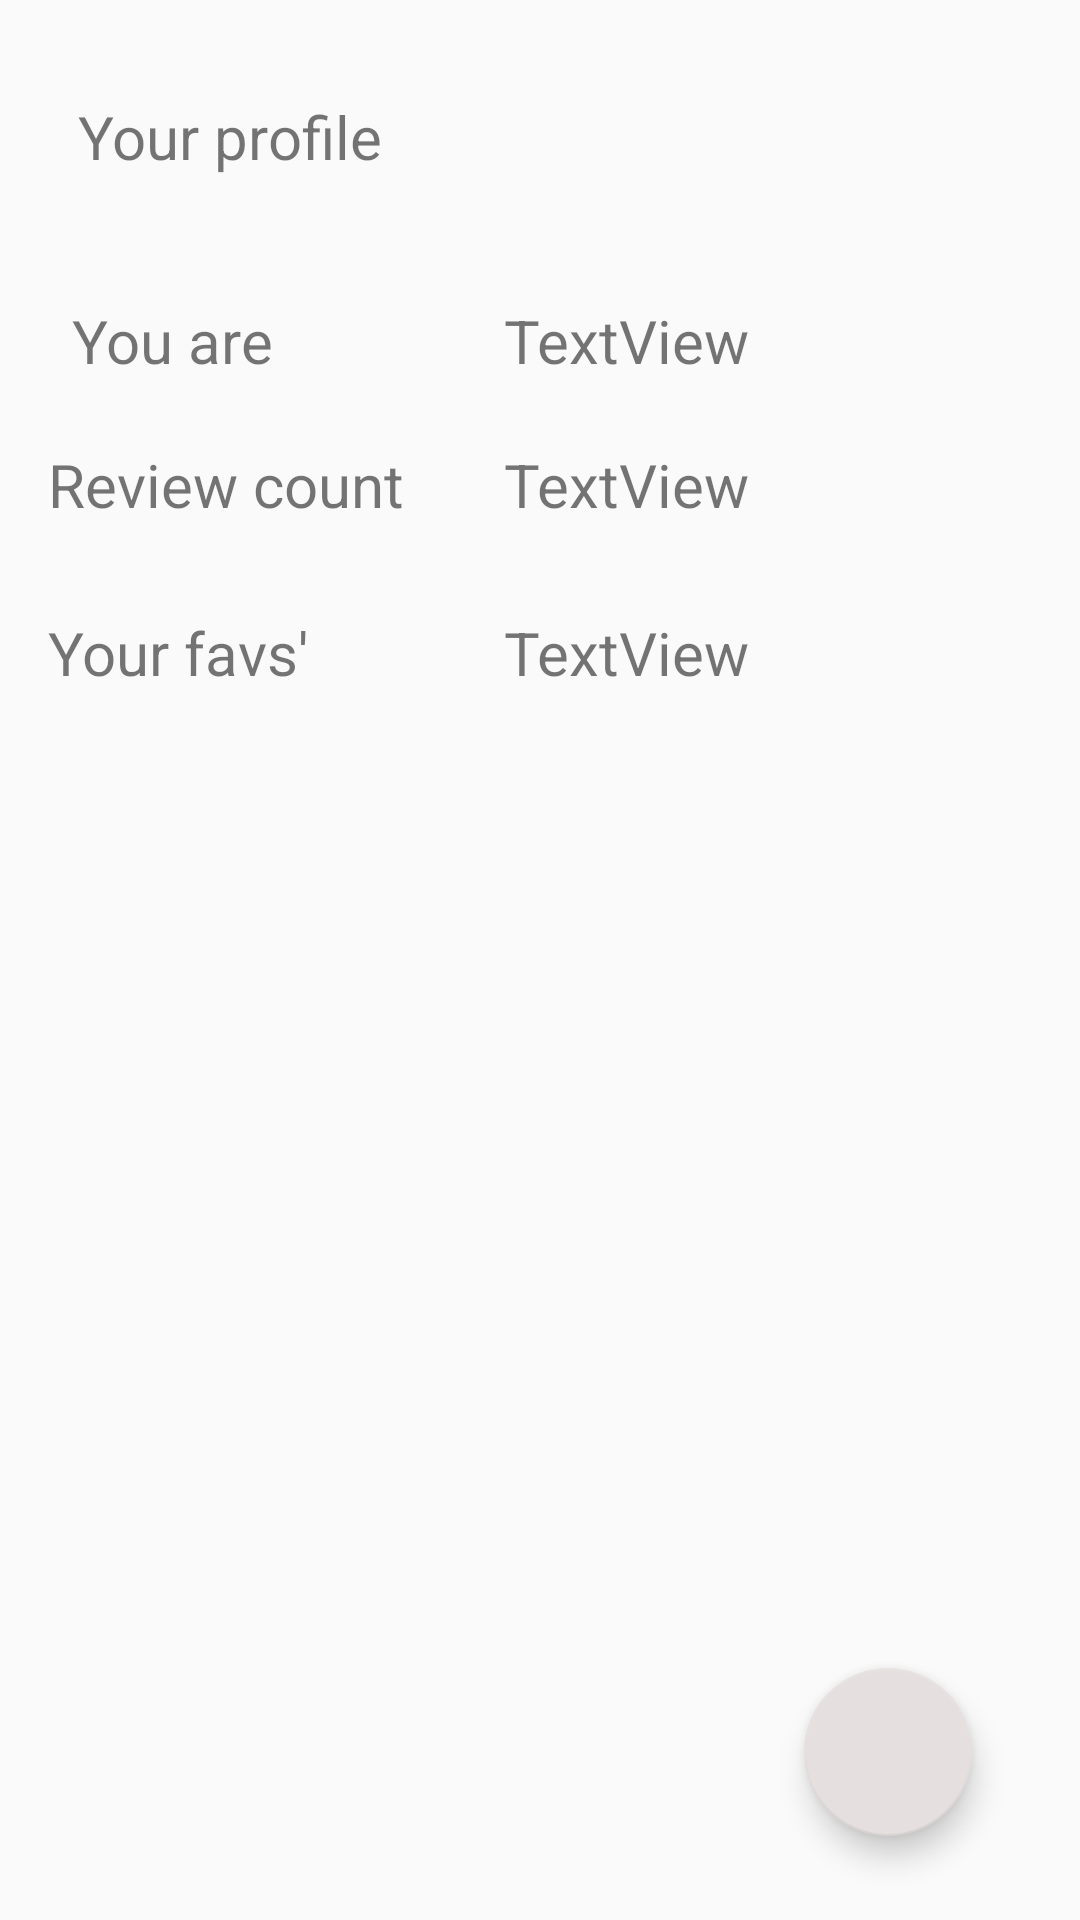

Reconstruct the res/layout file that produces this screen, plus the resources it refers to.
<!-- AndroidManifest.xml: application theme AppTheme -->
<!-- res/layout/activity_profile.xml -->
<?xml version="1.0" encoding="utf-8"?>
<androidx.constraintlayout.widget.ConstraintLayout xmlns:android="http://schemas.android.com/apk/res/android"
    xmlns:app="http://schemas.android.com/apk/res-auto"
    xmlns:tools="http://schemas.android.com/tools"
    android:layout_width="match_parent"
    android:layout_height="match_parent"
    tools:context=".Profile">

    <com.google.android.material.floatingactionbutton.FloatingActionButton
        android:id="@+id/returnButton"
        android:layout_width="wrap_content"
        android:layout_height="wrap_content"
        android:layout_marginEnd="36dp"
        android:layout_marginBottom="28dp"
        android:src="@drawable/right_arrow"
        app:backgroundTint="#E6DFDF"
        app:fabSize="auto"
        app:layout_constraintBottom_toBottomOf="parent"
        app:layout_constraintEnd_toEndOf="parent" />

    <TextView
        android:id="@+id/name"
        android:layout_width="wrap_content"
        android:layout_height="wrap_content"
        android:layout_marginStart="168dp"
        android:layout_marginTop="100dp"
        android:text="TextView"
        android:textSize="20sp"
        app:layout_constraintStart_toStartOf="parent"
        app:layout_constraintTop_toTopOf="parent" />

    <TextView
        android:id="@+id/textView"
        android:layout_width="wrap_content"
        android:layout_height="wrap_content"
        android:layout_marginStart="26dp"
        android:layout_marginTop="32dp"
        android:text="Your profile"
        android:textSize="20sp"
        app:layout_constraintStart_toStartOf="parent"
        app:layout_constraintTop_toTopOf="parent" />

    <TextView
        android:id="@+id/textView2"
        android:layout_width="wrap_content"
        android:layout_height="wrap_content"
        android:layout_marginStart="24dp"
        android:layout_marginTop="100dp"
        android:text="You are "
        android:textSize="20sp"
        app:layout_constraintStart_toStartOf="parent"
        app:layout_constraintTop_toTopOf="parent" />

    <TextView
        android:id="@+id/textView4"
        android:layout_width="wrap_content"
        android:layout_height="wrap_content"
        android:layout_marginStart="16dp"
        android:layout_marginTop="148dp"
        android:text="Review count"
        android:textSize="20sp"
        app:layout_constraintStart_toStartOf="parent"
        app:layout_constraintTop_toTopOf="parent" />

    <TextView
        android:id="@+id/favorite_categories"
        android:layout_width="wrap_content"
        android:layout_height="wrap_content"
        android:layout_marginStart="168dp"
        android:layout_marginTop="204dp"
        android:text="TextView"
        android:textSize="20sp"
        app:layout_constraintStart_toStartOf="parent"
        app:layout_constraintTop_toTopOf="parent" />

    <TextView
        android:id="@+id/review_count"
        android:layout_width="wrap_content"
        android:layout_height="wrap_content"
        android:layout_marginStart="168dp"
        android:layout_marginTop="148dp"
        android:text="TextView"
        android:textSize="20sp"
        app:layout_constraintStart_toStartOf="parent"
        app:layout_constraintTop_toTopOf="parent" />

    <TextView
        android:id="@+id/textView5"
        android:layout_width="wrap_content"
        android:layout_height="wrap_content"
        android:layout_marginStart="16dp"
        android:layout_marginTop="204dp"
        android:text="Your favs'"
        android:textSize="20sp"
        app:layout_constraintStart_toStartOf="parent"
        app:layout_constraintTop_toTopOf="parent" />


</androidx.constraintlayout.widget.ConstraintLayout>
<!-- resources referenced by this layout -->
<resources>
  <style name="AppTheme" parent="Theme.AppCompat.Light.DarkActionBar">
          
          <item name="colorPrimary">@color/colorPrimary</item>
          <item name="colorPrimaryDark">@color/colorPrimaryDark</item>
          <item name="colorAccent">@color/colorAccent</item>
      </style>
  <color name="colorPrimary">#008577</color>
  <color name="colorPrimaryDark">#00574B</color>
  <color name="colorAccent">#D81B60</color>
</resources>
